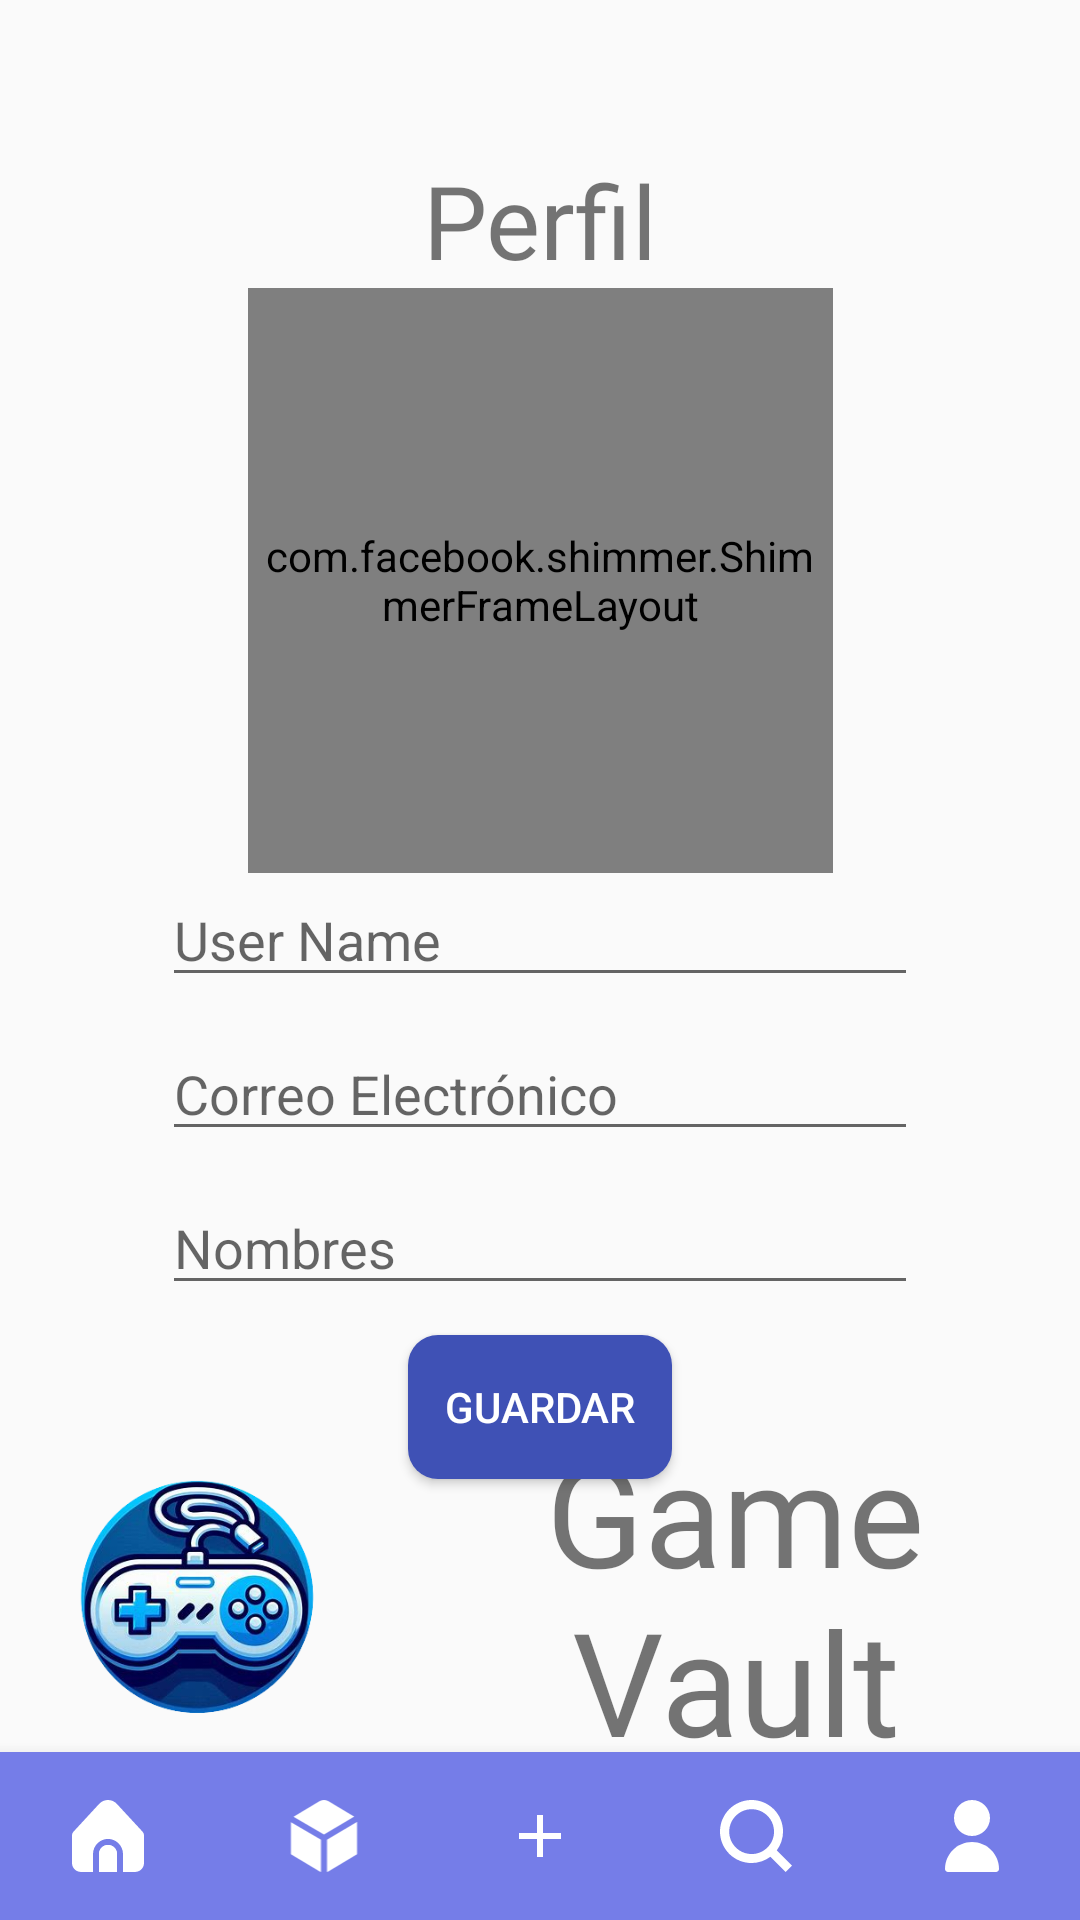

Android layout source for this screen:
<!-- AndroidManifest.xml: application theme Theme.APPCatalogo -->
<!-- res/layout/fragment_perfil.xml -->
<?xml version="1.0" encoding="utf-8"?>
<FrameLayout xmlns:android="http://schemas.android.com/apk/res/android"
    xmlns:tools="http://schemas.android.com/tools"
    android:layout_width="match_parent"
    android:layout_height="match_parent"
    xmlns:app="http://schemas.android.com/apk/res-auto"
    tools:context=".homePage.bar.Perfil">

    <androidx.constraintlayout.widget.ConstraintLayout
        android:layout_width="match_parent"
        android:layout_height="match_parent">

        <TextView
            android:id="@+id/textViewProfile"
            android:layout_width="wrap_content"
            android:layout_height="wrap_content"
            android:text="@string/perfil_icono"
            android:textSize="34sp"
            android:fontFamily="@font/inter_medium"
            app:layout_constraintBottom_toTopOf="@id/shimmerImagenPerfil"
            app:layout_constraintEnd_toEndOf="parent"
            app:layout_constraintHorizontal_bias="0.5"
            app:layout_constraintStart_toStartOf="parent" />

        <com.google.android.material.bottomnavigation.BottomNavigationView
            android:id="@+id/bottomNavigationView"
            android:layout_width="match_parent"
            android:layout_height="wrap_content"
            android:background="#757DE8"
            app:itemIconTint="@color/white"
            app:itemTextColor="@color/white"
            app:labelVisibilityMode="unlabeled"
            app:layout_constraintBottom_toBottomOf="parent"
            app:layout_constraintEnd_toEndOf="parent"
            app:layout_constraintStart_toStartOf="parent"
            app:menu="@menu/bottons_menu" />

        <LinearLayout
            android:id="@+id/liImagenPerfil"
            android:layout_width="195dp"
            android:visibility="gone"
            android:layout_height="195dp"
            app:layout_constraintEnd_toEndOf="parent"
            app:layout_constraintStart_toStartOf="parent"
            app:layout_constraintTop_toTopOf="@id/guidelineTop"
            android:orientation="horizontal">

            <ImageView
                android:id="@+id/imageProfile"
                android:layout_width="match_parent"
                android:layout_height="match_parent"
                android:contentDescription="@string/perfil"
                android:src="@drawable/ic_imagen_perfil" />

        </LinearLayout>

        <com.facebook.shimmer.ShimmerFrameLayout
            android:id="@+id/shimmerImagenPerfil"
            android:layout_width="195dp"
            android:layout_height="195dp"
            app:shimmer_auto_start="true"
            app:layout_constraintEnd_toEndOf="parent"
            app:layout_constraintStart_toStartOf="parent"
            app:layout_constraintTop_toTopOf="@id/guidelineTop"
            android:orientation="horizontal">

            <LinearLayout
                android:id="@+id/liCargandoImagenPerfil"
                android:layout_width="match_parent"
                android:layout_height="match_parent"
                android:orientation="horizontal">

                <FrameLayout
                    android:layout_width="match_parent"
                    android:layout_height="match_parent"
                    android:background="#c8c8c9"/>

            </LinearLayout>

        </com.facebook.shimmer.ShimmerFrameLayout>

        <TextView
            android:id="@+id/textViewNameApp"
            android:layout_width="0dp"
            android:layout_height="wrap_content"
            android:fontFamily="@font/inter_medium"
            android:text="@string/app_name"
            android:textAlignment="center"
            android:textSize="48sp"
            app:layout_constraintBottom_toTopOf="@id/bottomNavigationView"
            app:layout_constraintEnd_toEndOf="parent"
            app:layout_constraintStart_toEndOf="@+id/imageLogo"
            app:layout_constraintTop_toTopOf="@id/guidelineBotton" />

        <ImageView
            android:id="@+id/imageLogo"
            android:layout_width="130dp"
            android:layout_height="0dp"
            android:contentDescription="@string/app_name"
            android:src="@drawable/logo"
            app:layout_constraintBottom_toTopOf="@+id/bottomNavigationView"
            app:layout_constraintStart_toStartOf="parent"
            app:layout_constraintTop_toTopOf="@+id/guidelineBotton" />

        <androidx.constraintlayout.widget.Guideline
            android:id="@+id/guidelineTop"
            android:layout_width="wrap_content"
            android:layout_height="wrap_content"
            android:orientation="horizontal"
            app:layout_constraintGuide_percent="0.15" />

        <androidx.constraintlayout.widget.Guideline
            android:id="@+id/guidelineBotton"
            android:layout_width="wrap_content"
            android:layout_height="wrap_content"
            android:orientation="horizontal"
            app:layout_constraintGuide_percent="0.75" />

        <EditText
            android:id="@+id/editTextUsername"
            android:layout_width="0dp"
            android:layout_height="wrap_content"
            android:ems="10"
            android:hint="@string/user_name"
            android:inputType="text"
            android:autofillHints="username"
            app:layout_constraintEnd_toEndOf="@id/guidelineMargenRight"
            app:layout_constraintHorizontal_bias="0.5"
            app:layout_constraintStart_toStartOf="@id/guidelineMargenLeft"
            app:layout_constraintTop_toBottomOf="@id/shimmerImagenPerfil" />

        <EditText
            android:id="@+id/editTextEmailUser"
            android:layout_width="0dp"
            android:layout_height="wrap_content"
            android:layout_marginTop="10dp"
            android:ems="10"
            android:hint="@string/correoElectronico"
            android:inputType="textEmailAddress"
            android:autofillHints="emailAddress"
            app:layout_constraintEnd_toEndOf="@id/guidelineMargenRight"
            app:layout_constraintHorizontal_bias="0.5"
            app:layout_constraintStart_toStartOf="@id/guidelineMargenLeft"
            app:layout_constraintTop_toBottomOf="@+id/editTextUsername" />

        <EditText
            android:id="@+id/editTextTextNombreUser"
            android:layout_width="0dp"
            android:layout_height="wrap_content"
            android:layout_marginTop="10dp"
            android:autofillHints="name"
            android:ems="10"
            android:hint="@string/nombres"
            android:inputType="text|textPersonName"
            app:layout_constraintEnd_toEndOf="@id/guidelineMargenRight"
            app:layout_constraintHorizontal_bias="0.5"
            app:layout_constraintStart_toStartOf="@id/guidelineMargenLeft"
            app:layout_constraintTop_toBottomOf="@+id/editTextEmailUser" />

        <androidx.constraintlayout.widget.Guideline
            android:id="@+id/guidelineMargenRight"
            android:layout_width="wrap_content"
            android:layout_height="wrap_content"
            android:orientation="vertical"
            app:layout_constraintGuide_percent="0.85" />

        <androidx.constraintlayout.widget.Guideline
            android:id="@+id/guidelineMargenLeft"
            android:layout_width="wrap_content"
            android:layout_height="wrap_content"
            android:orientation="vertical"
            app:layout_constraintGuide_percent="0.15" />

        <Button
            android:id="@+id/buttonSave"
            android:layout_width="wrap_content"
            android:layout_height="wrap_content"
            android:text="@string/guardar_cambios"
            style="@style/EstiloBotonPrincipal"
            tools:layout_editor_absoluteX="167dp"
            tools:layout_editor_absoluteY="480dp"
            android:layout_marginTop="10dp"
            app:layout_constraintTop_toBottomOf="@id/editTextTextNombreUser"
            app:layout_constraintEnd_toEndOf="@id/guidelineMargenRight"
            app:layout_constraintStart_toStartOf="@id/guidelineMargenLeft"
            />

    </androidx.constraintlayout.widget.ConstraintLayout>

</FrameLayout>
<!-- resources referenced by this layout -->
<resources>
  <color name="white">#FFFFFFFF</color>
  <!-- drawable logo: png bitmap (drawable, 130840 bytes) -->
  <string name="app_name">Game Vault</string>
  <string name="correoElectronico">Correo Electrónico</string>
  <string name="guardar_cambios">Guardar</string>
  <string name="nombres">Nombres</string>
  <string name="perfil">Perfil</string>
  <string name="perfil_icono">Perfil</string>
  <string name="user_name">User Name</string>
  <style name="EstiloBotonPrincipal" parent="Widget.AppCompat.Button.Colored">
          <item name="android:textColor">#FFFFFF</item>
          <item name="android:background">@drawable/custom_button</item>
  
      </style>
  <style name="Theme.APPCatalogo" parent="Theme.AppCompat.Light.NoActionBar">
          
          <item name="colorPrimary">@color/primaryColor</item>
          <item name="colorPrimaryVariant">@color/purple_700</item>
          <item name="colorOnPrimary">@color/white</item>
          
          <item name="colorSecondary">@color/teal_200</item>
          <item name="colorSecondaryVariant">@color/teal_700</item>
          <item name="colorOnSecondary">@color/black</item>
          
          <item name="android:statusBarColor">?attr/colorPrimaryVariant</item>
          
          <item name="colorButtonNormal">@color/primaryColor</item>
  
          <item name="windowActionBar">false</item>
          <item name="windowNoTitle">true</item>
      </style>
  <!-- drawable custom_button (drawable) -->
  <?xml version="1.0" encoding="utf-8"?>
  <selector xmlns:android="http://schemas.android.com/apk/res/android">
      <item android:state_enabled="true" android:state_pressed="true">
          <shape android:shape="rectangle">
              <solid android:color="@color/lightPurple"/>
              <corners android:radius="10sp" />
          </shape>
  
      </item>
      <item android:state_enabled="true">
          <shape android:shape="rectangle">
              <solid android:color="@color/primaryColor"/>
              <corners android:radius="10sp" />
          </shape>
      </item>
      <item android:state_enabled="false">
          <shape android:shape="rectangle">
              <solid android:color="@color/lightPurple"/>
              <corners android:radius="10sp" />
          </shape>
      </item>
  
  </selector>
  <color name="primaryColor">#3F51B5</color>
  <color name="purple_700">#FF3700B3</color>
  <color name="teal_200">#FF03DAC5</color>
  <color name="teal_700">#FF018786</color>
  <color name="black">#FF000000</color>
  <color name="lightPurple">#757DE8</color>
</resources>
